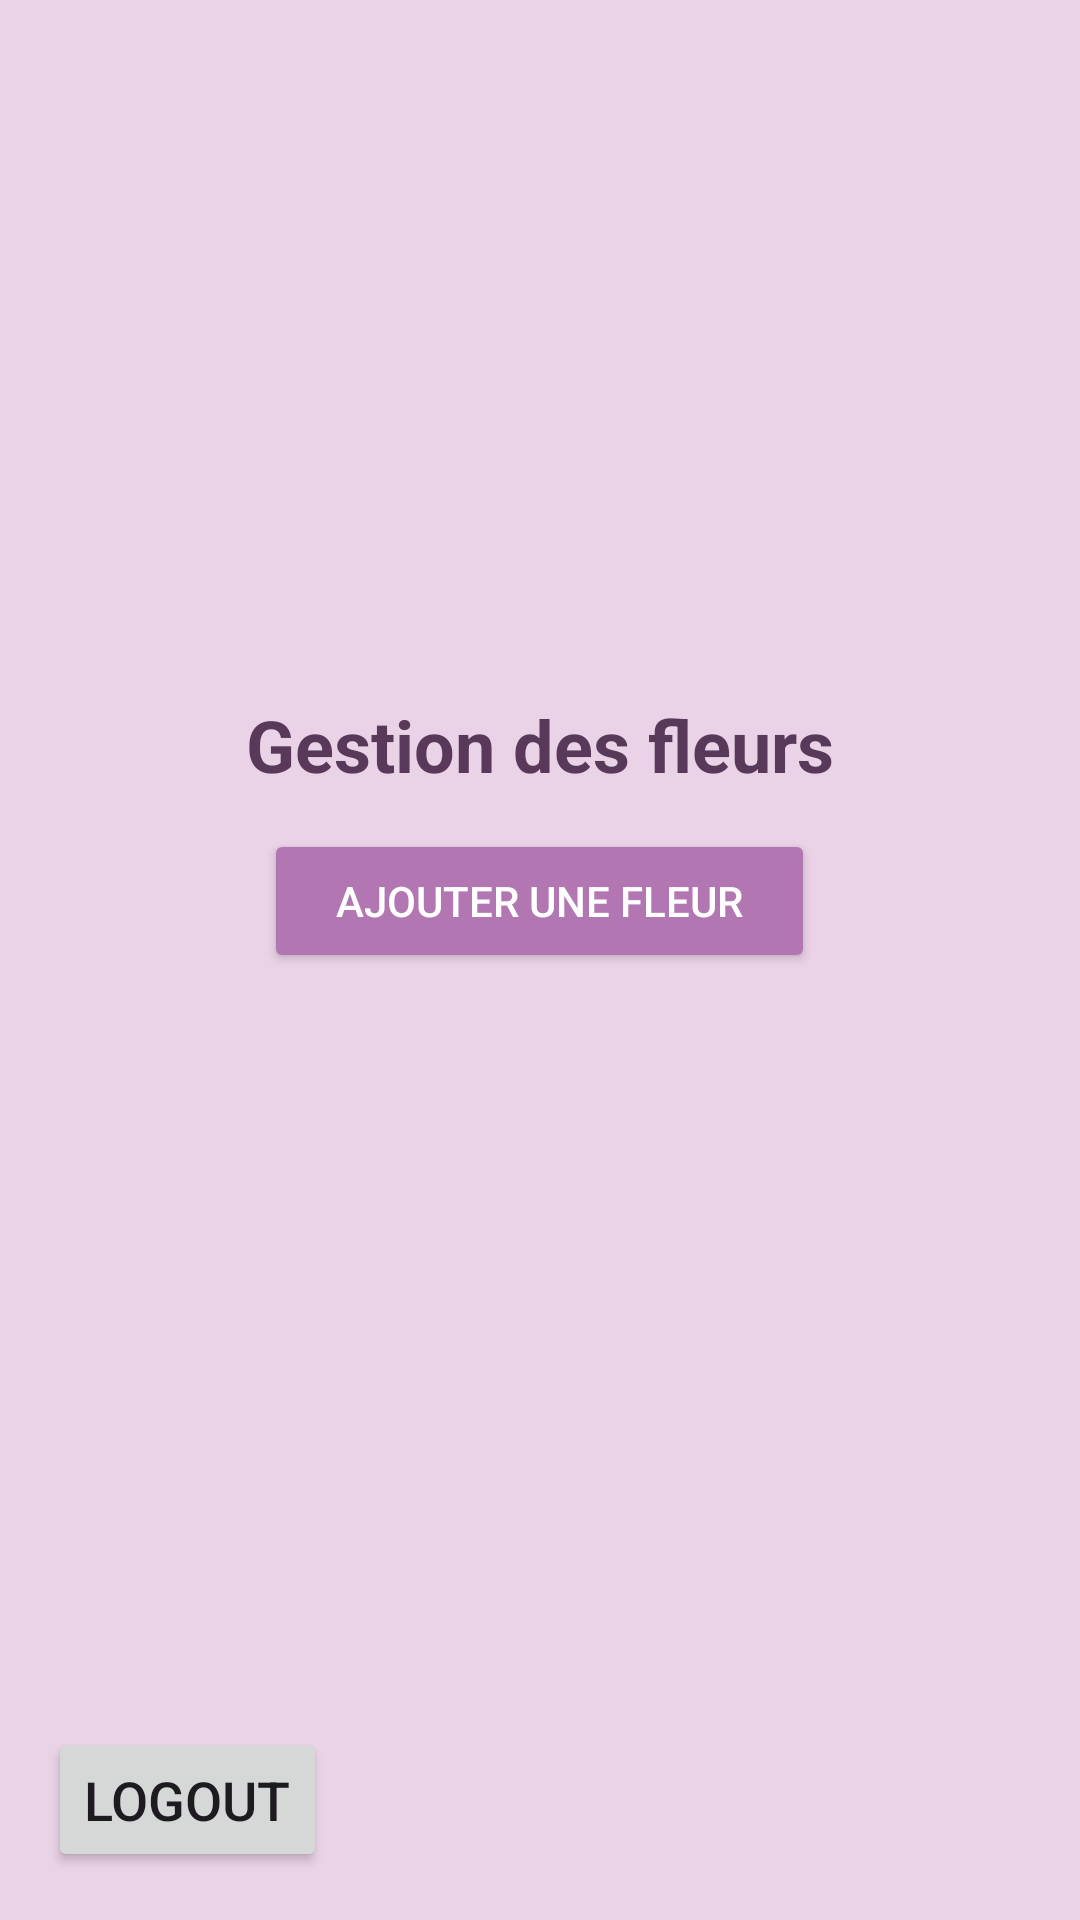

Android layout source for this screen:
<!-- AndroidManifest.xml: application theme Theme.MonApp -->
<!-- res/layout/activity_home.xml -->
<?xml version="1.0" encoding="utf-8"?>
<LinearLayout xmlns:android="http://schemas.android.com/apk/res/android"
    android:layout_width="match_parent"
    android:layout_height="match_parent"
    android:orientation="vertical"
    android:padding="16dp"
    android:background="@color/color_5">

    
    <ImageView
        android:id="@+id/animated_image"
        android:layout_width="match_parent"
        android:layout_height="200dp"
        android:layout_gravity="center"
        android:background="@drawable/flower_animation"
        android:contentDescription="Animation des fleurs" />


    
    <TextView
        android:id="@+id/admin_title"
        android:layout_width="wrap_content"
        android:layout_height="wrap_content"
        android:text="Gestion des fleurs"
        android:textSize="24sp"
        android:textStyle="bold"
        android:layout_gravity="center"
        android:textColor="@color/dark_purple"
        android:layout_marginTop="16dp"
        android:layout_marginBottom="12dp" />

    
    <Button
        android:id="@+id/add_flower_button"
        android:layout_width="wrap_content"
        android:layout_height="wrap_content"
        android:text="Ajouter une fleur"
        android:layout_gravity="center"
        android:backgroundTint="@color/text_purple"
        android:textColor="@color/white"
        android:paddingStart="24dp"
        android:paddingEnd="24dp"
        android:paddingTop="8dp"
        android:paddingBottom="8dp"
        android:layout_marginBottom="16dp" />

    
    <androidx.recyclerview.widget.RecyclerView
        android:id="@+id/flowers_recycler_view"
        android:layout_width="match_parent"
        android:layout_height="0dp"
        android:layout_weight="1"
        android:layout_marginTop="16dp"
        android:clipToPadding="false"
        android:paddingTop="8dp"
        android:paddingBottom="8dp"
        android:scrollbars="horizontal" />
    <Button
        android:id="@+id/logoutBtn"
        android:layout_width="wrap_content"
        android:layout_height="wrap_content"
        android:text="Logout"
        android:textSize="18sp"
        android:layout_marginTop="20dp" />
</LinearLayout>
<!-- resources referenced by this layout -->
<resources>
  <color name="color_5">#EAD2E7</color>
  <color name="dark_purple">#593959</color>
  <color name="text_purple">#B276B2</color>
  <color name="white">#FFFFFFFF</color>
  <!-- drawable flower_animation (drawable) -->
  <animation-list xmlns:android="http://schemas.android.com/apk/res/android"
      android:oneshot="false">
  
      <item android:drawable="@drawable/image3" android:duration="10000" />
      <item android:drawable="@drawable/image4" android:duration="10000" />
      <item android:drawable="@drawable/image5" android:duration="10000" />
      <item android:drawable="@drawable/image6" android:duration="10000" />
      <item android:drawable="@drawable/image7" android:duration="10000" />
      <item android:drawable="@drawable/image8" android:duration="10000" />
      <item android:drawable="@drawable/image9" android:duration="10000" />
      <item android:drawable="@drawable/image10" android:duration="10000" />
      <item android:drawable="@drawable/image1" android:duration="10000" />
      <item android:drawable="@drawable/image2" android:duration="10000" />
  </animation-list>
  <style name="Theme.MonApp" parent="Base.Theme.MonApp" />
  <!-- drawable image3: jpg bitmap (drawable, 16641 bytes) -->
  <!-- drawable image4: jpg bitmap (drawable, 11183 bytes) -->
  <!-- drawable image5: jpg bitmap (drawable, 9814 bytes) -->
  <!-- drawable image6: jpg bitmap (drawable, 9932 bytes) -->
  <!-- drawable image7: jpg bitmap (drawable, 20201 bytes) -->
  <!-- drawable image9: jpg bitmap (drawable, 12101 bytes) -->
  <!-- drawable image10: jpg bitmap (drawable, 14255 bytes) -->
  <style name="Base.Theme.MonApp" parent="Theme.Material3.DayNight.NoActionBar">
          
          
      </style>
</resources>
